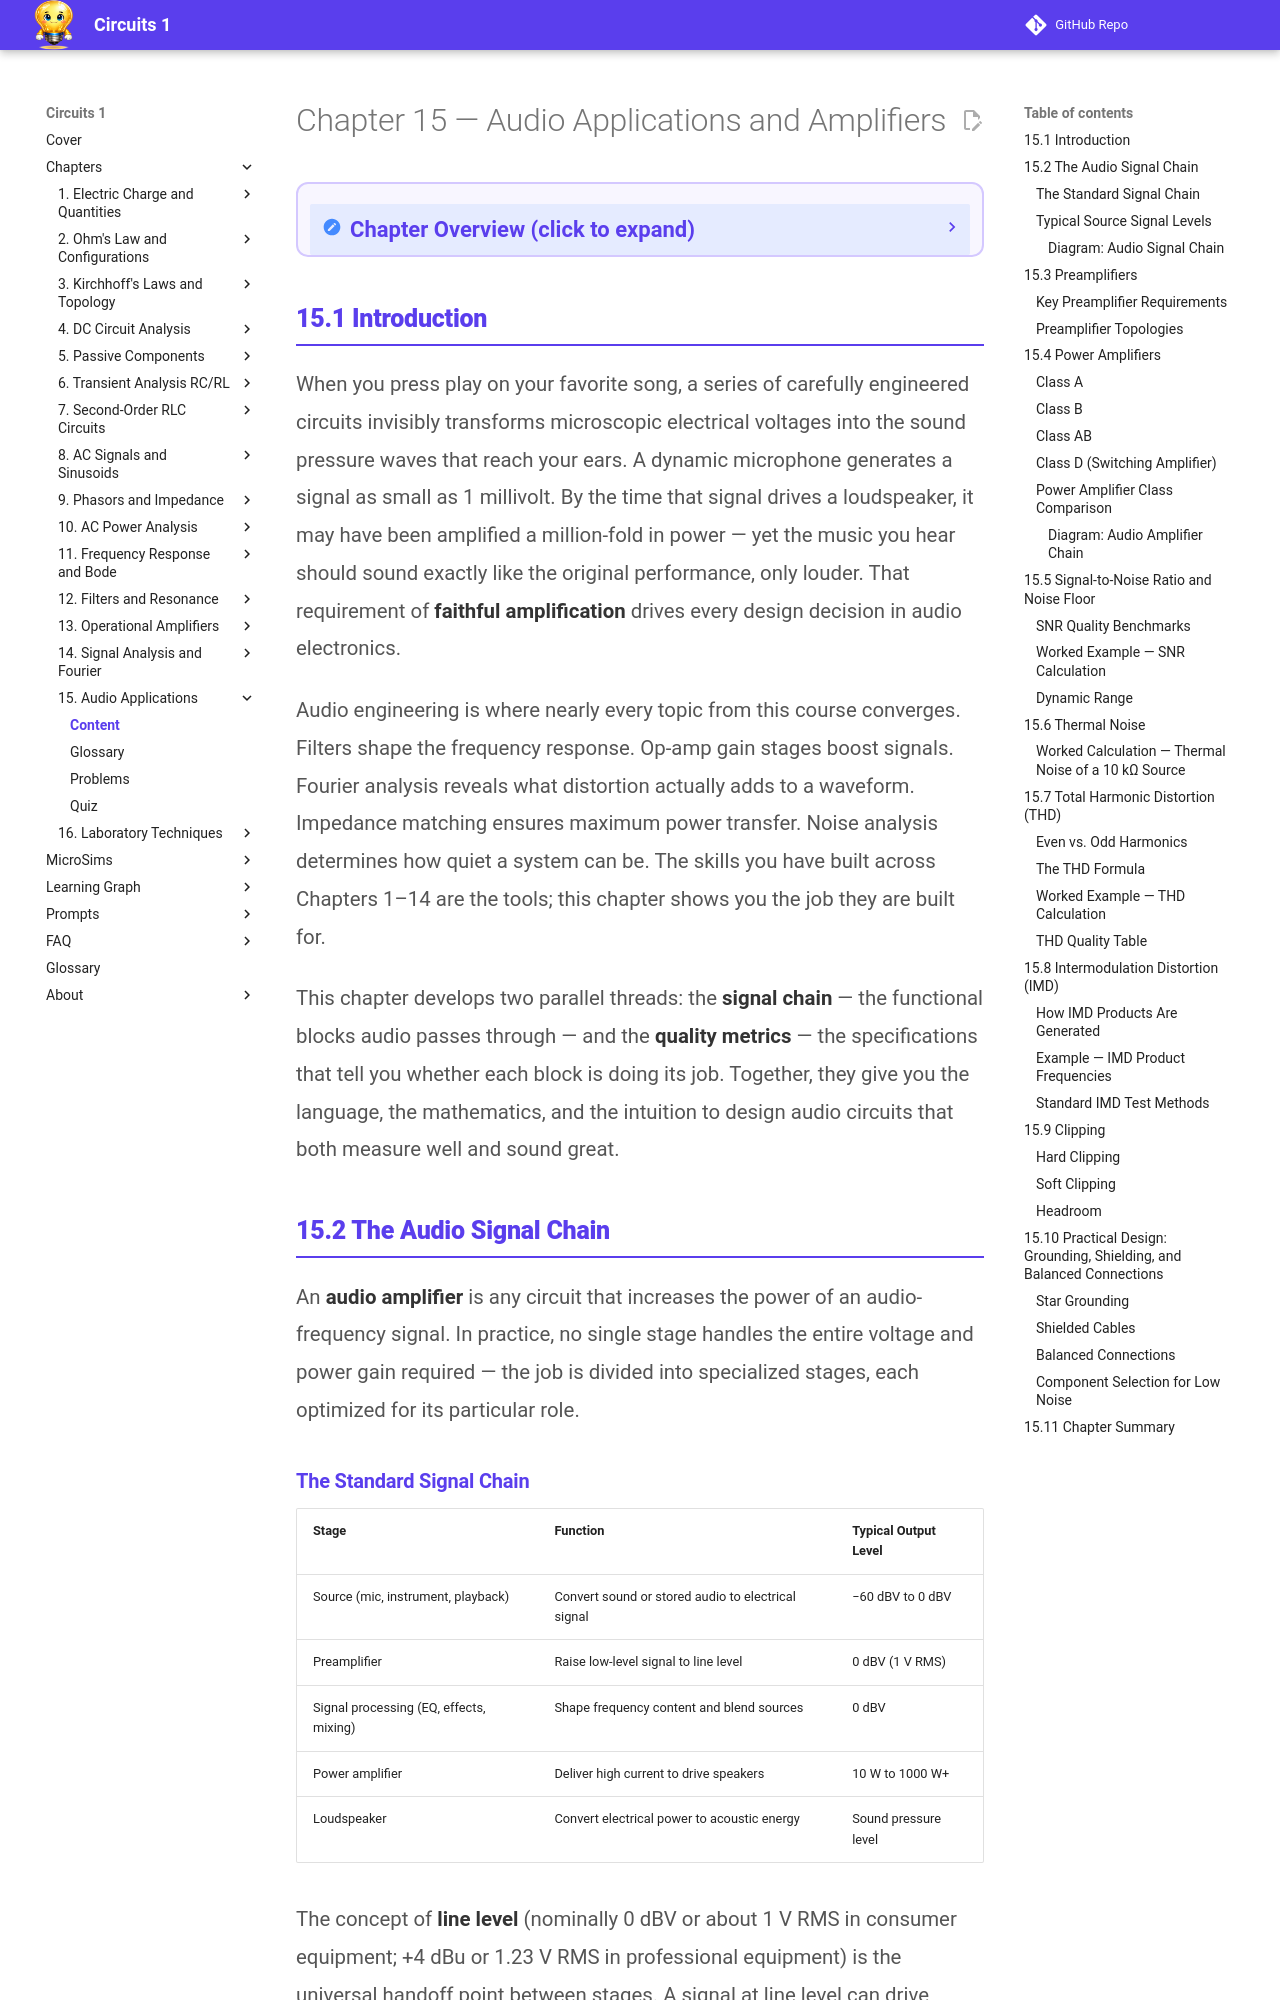

repository: dmccreary/circuits · page: chapters/15-audio-applications/content/index.html · generator: mkdocs

---
title: Chapter 15 Content — Audio Applications and Amplifiers
description: Teaching content covering the audio signal chain, preamplifiers, power amplifier classes, SNR, thermal noise, THD, IMD, clipping, and practical design techniques
generated_by: claude skill chapter-content-generator
date: 2026-04-14
version: 0.05
---

<div class="unit1-styled" markdown>

# Chapter 15 — Audio Applications and Amplifiers

<details class="video-overview">
<summary><strong>Chapter Overview</strong> (click to expand)</summary>

Audio electronics brings together nearly every circuit concept from the course — gain stages, filters, impedance matching, and noise analysis — into a practical system that faithfully amplifies sound from microphone to loudspeaker. This chapter traces the audio signal chain from preamplifier through power amplifier, covering the quality metrics (SNR, THD, power factor) that distinguish professional-grade designs from mediocre ones.

**Key Takeaways**

1. The audio signal chain stages each small-signal gain stage, tone control filter, and power stage in a sequence designed to maximize signal quality while minimizing noise and distortion.
2. Preamplifiers provide voltage gain with very low noise, while power amplifiers deliver current to low-impedance speaker loads — the two stages have fundamentally different design priorities.
3. Total harmonic distortion (THD) and signal-to-noise ratio (SNR) are the primary specifications that quantify audio amplifier fidelity, and circuit topology choices directly control both.

</details>

## 15.1 Introduction

<p style="color: #555; line-height: 1.85; font-size: 1.02rem; margin-bottom: 1.2rem;">
When you press play on your favorite song, a series of carefully engineered circuits invisibly transforms microscopic electrical voltages into the sound pressure waves that reach your ears. A dynamic microphone generates a signal as small as 1 millivolt. By the time that signal drives a loudspeaker, it may have been amplified a million-fold in power — yet the music you hear should sound exactly like the original performance, only louder. That requirement of <strong style="color: #333;">faithful amplification</strong> drives every design decision in audio electronics.
</p>

<p style="color: #555; line-height: 1.85; font-size: 1.02rem; margin-bottom: 1.2rem;">
Audio engineering is where nearly every topic from this course converges. Filters shape the frequency response. Op-amp gain stages boost signals. Fourier analysis reveals what distortion actually adds to a waveform. Impedance matching ensures maximum power transfer. Noise analysis determines how quiet a system can be. The skills you have built across Chapters 1–14 are the tools; this chapter shows you the job they are built for.
</p>

<p style="color: #555; line-height: 1.85; font-size: 1.02rem; margin-bottom: 1.5rem;">
This chapter develops two parallel threads: the <strong style="color: #333;">signal chain</strong> — the functional blocks audio passes through — and the <strong style="color: #333;">quality metrics</strong> — the specifications that tell you whether each block is doing its job. Together, they give you the language, the mathematics, and the intuition to design audio circuits that both measure well and sound great.
</p>
